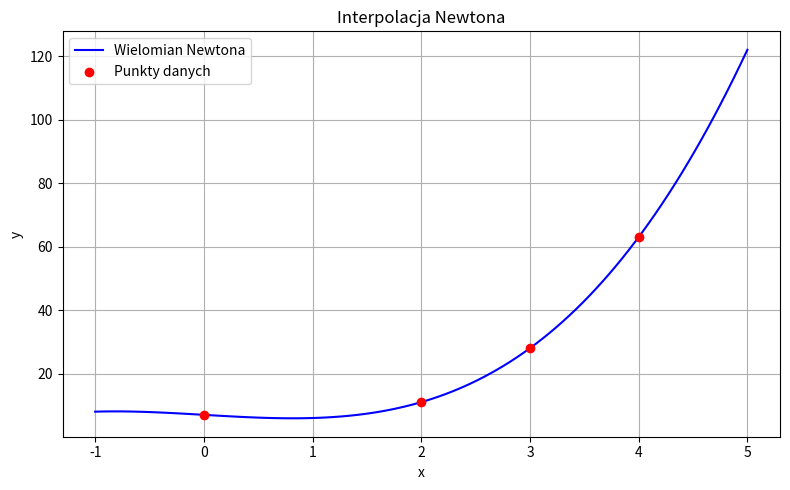

Source code (Python):
import numpy as np
import matplotlib.pyplot as plt
from time import perf_counter


def exp_maclaurin(x, n=10):
    result = 0
    factorial = 1

    for n in range(n):
        if n > 0:
            factorial *= n
        result += (x ** n) / factorial

    return result


def sin_maclaurin(x, n=10):
    result = 0
    factorial = 1
    sign = 1

    for n in range(n):
        exponent = 2 * n + 1
        if n > 0:
            factorial *= (2 * n) * (2 * n + 1)
        result += sign * (x ** exponent) / factorial
        sign *= -1

    return result


def newton_coefficients(x, y):
    n = len(x)
    p = y.copy()

    for j in range(1, n):
        for i in range(n - 1, j - 1, -1):
            p[i] = (p[i] - p[i - 1]) / (x[i] - x[i - j])

    return p


def newton_interpolate(x, y, x_point):
    n = len(x)

    p = newton_coefficients(x, y)
    result = p[-1]

    for i in range(n - 2, -1, -1):
        result = result * (x_point - x[i]) + p[i]

    return result


x_value = 5

mc_start = perf_counter()
mclaren = exp_maclaurin(x_value, 25)
mc_elapsed = perf_counter() - mc_start

np_start = perf_counter()
numpy = np.exp(x_value)
np_elapsed = perf_counter() - np_start

print("Zadanie 1:")
print(f"Wynik (McLaren):    {mclaren}")
print(f"Wynik (NumPy):      {numpy}\r\n")

print(f"Błąd bezwzględny:   {abs(mclaren - numpy)}\r\n")

print(f"Czas (McLaren):     {mc_elapsed:f}s")
print(f"Czas (NumPy):       {np_elapsed:f}s\r\n")

print("====================================")
print()

x_value = np.pi / 3

mc_start = perf_counter()
mclaren = sin_maclaurin(x_value, 25)
mc_elapsed = perf_counter() - mc_start

np_start = perf_counter()
numpy = np.sin(x_value)
np_elapsed = perf_counter() - np_start

print("Zadanie 2:")
print(f"Wynik (McLaren):    {mclaren}")
print(f"Wynik (NumPy):      {numpy}\r\n")

print(f"Błąd bezwzględny:   {abs(mclaren - numpy)}\r\n")

print(f"Czas (McLaren):     {mc_elapsed:f}s")
print(f"Czas (NumPy):       {np_elapsed:f}s\r\n")

print("====================================")
print()

x_vals = [4, 2, 0, 3]
y_vals = [63, 11, 7, 28]

a = newton_coefficients(x_vals, y_vals)

print("Zadanie 3:")
print(f"Współczynniki wielomianu (interpolacja Newtona): {a}\r\n")

print("====================================")
print()

x_plot = np.linspace(min(x_vals) - 1, max(x_vals) + 1, 100)
y_plot = [newton_interpolate(x_vals, y_vals, x) for x in x_plot]

plt.figure(figsize=(8, 5))
plt.plot(x_plot, y_plot, label="Wielomian Newtona", color="blue")
plt.scatter(x_vals, y_vals, color="red", label="Punkty danych", zorder=5)
plt.title("Interpolacja Newtona")
plt.xlabel("x")
plt.ylabel("y")
plt.grid(True)
plt.legend()
plt.tight_layout()
plt.show()

x_vals = [4, 2, 0, 3]
y_vals = [63, 11, 7, 28]

x_value = 1

a = newton_interpolate(x_vals, y_vals, x_value)

print("Zadanie 4:")
print(f"Wartość wielomianu w punkcie x = {x_value} (Newton z Hornerem): {a}")
